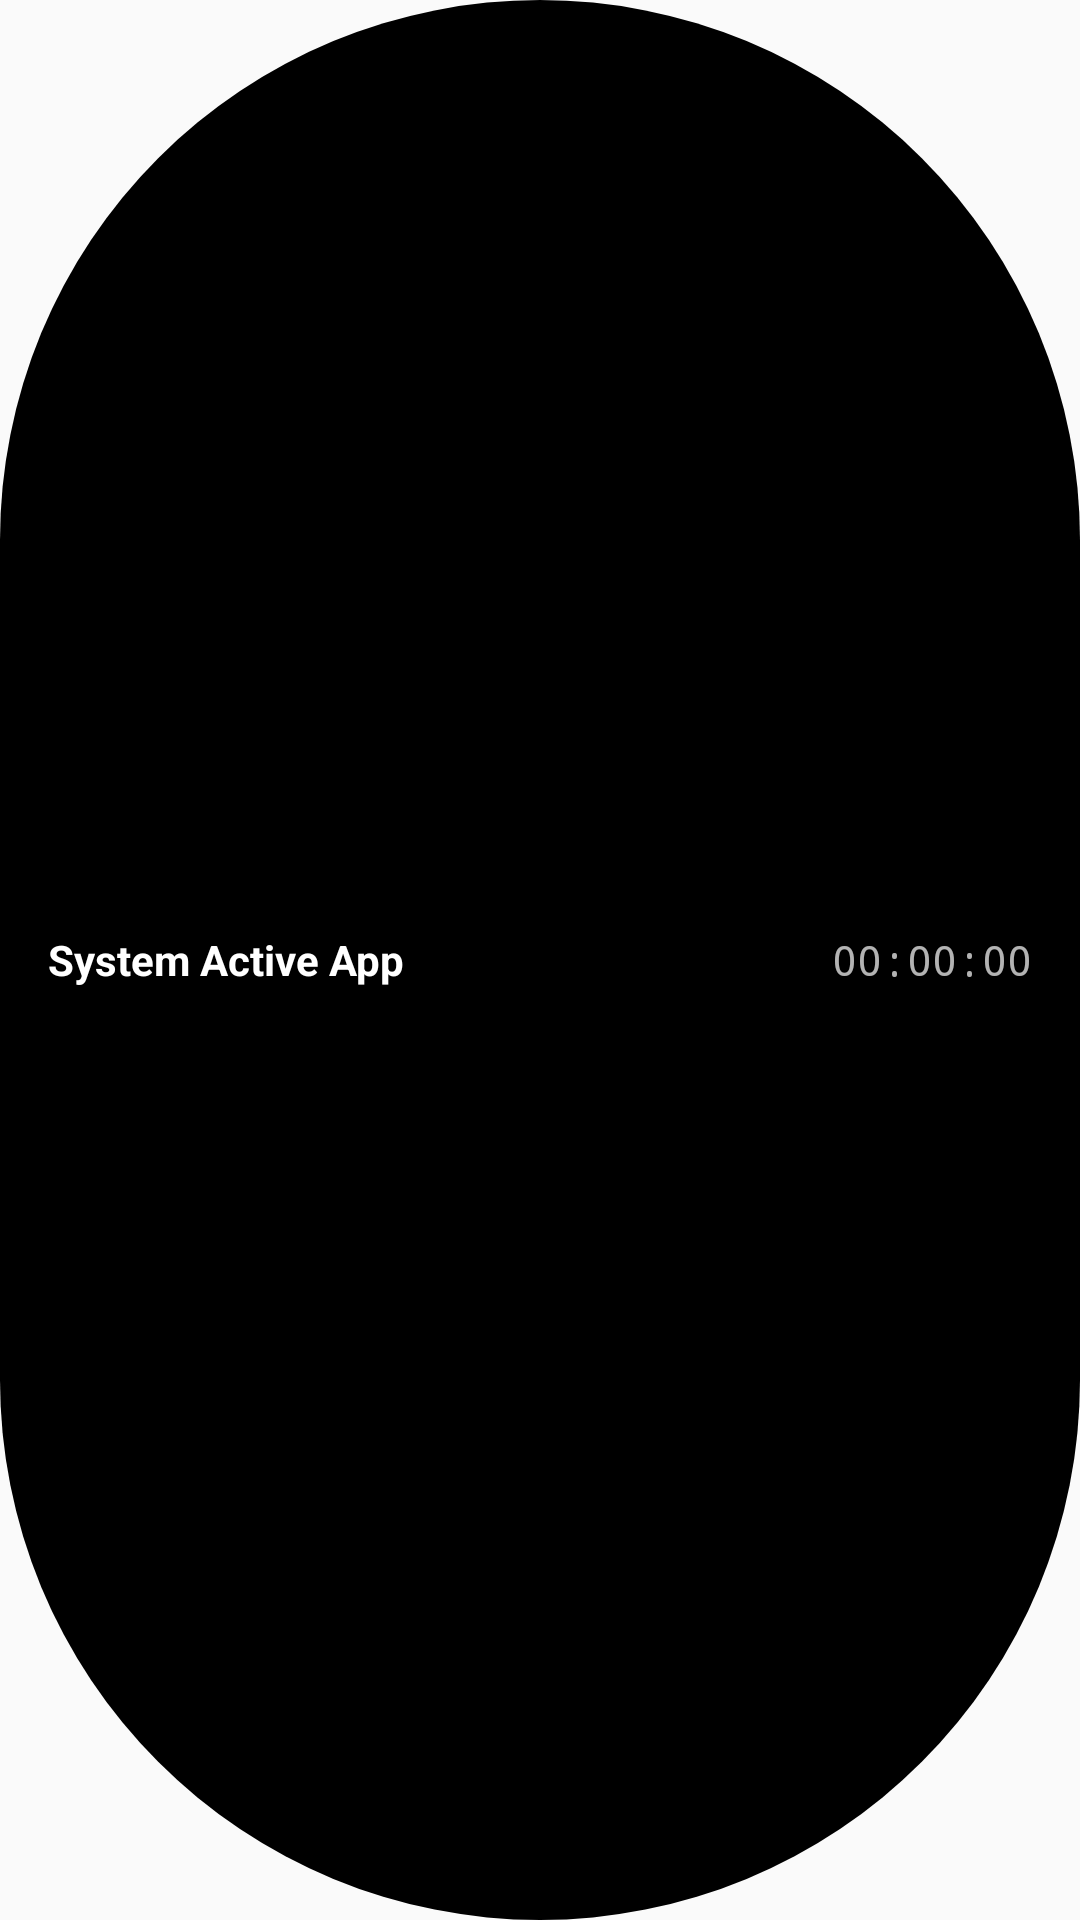

This screen was rendered from an Android layout file. Write that file and the resources it references.
<!-- AndroidManifest.xml: application theme Theme.AdaptiveIsland -->
<!-- res/layout/view_island_overlay.xml -->
<?xml version="1.0" encoding="utf-8"?>
<LinearLayout 
    xmlns:android="http://schemas.android.com/apk/res/android"
    android:layout_width="wrap_content"
    android:layout_height="wrap_content"
    android:background="@drawable/bg_island_capsule"
    android:gravity="center_vertical"
    android:orientation="horizontal"
    android:paddingStart="16dp"
    android:paddingTop="8dp"
    android:paddingEnd="16dp"
    android:paddingBottom="8dp">

    <TextView
        android:id="@+id/tvAppName"
        android:layout_width="wrap_content"
        android:layout_height="wrap_content"
        android:layout_weight="1"
        android:ellipsize="end"
        android:maxLines="1"
        android:textColor="@color/island_text_primary"
        android:textSize="14sp"
        android:textStyle="bold"
        android:text="@string/preview_app_name" />

    <TextView
        android:id="@+id/tvSessionTime"
        android:layout_width="wrap_content"
        android:layout_height="wrap_content"
        android:layout_marginStart="12dp"
        android:textColor="@color/island_text_secondary"
        android:textSize="14sp"
        android:fontFamily="monospace"
        android:text="@string/preview_session_time" />

</LinearLayout>
<!-- resources referenced by this layout -->
<resources>
  <color name="island_text_primary">#FFFFFF</color>
  <color name="island_text_secondary">#B3FFFFFF</color>
  <!-- drawable bg_island_capsule (drawable) -->
  <?xml version="1.0" encoding="utf-8"?>
  <shape xmlns:android="http://schemas.android.com/apk/res/android"
      android:shape="rectangle">
      <solid android:color="@color/island_black" />
      
      <corners android:radius="200dp" />
  </shape>
  <string name="preview_app_name">System Active App</string>
  <string name="preview_session_time">00:00:00</string>
  <style name="Theme.AdaptiveIsland" parent="Theme.MaterialComponents.DayNight.NoActionBar">
          <item name="colorPrimary">@color/primary</item>
          <item name="colorPrimaryVariant">@color/primary_variant</item>
          <item name="colorSecondary">@color/secondary</item>
          <item name="android:windowBackground">@color/background_light</item>
          <item name="colorSurface">@color/surface_light</item>
      </style>
  <color name="island_black">#000000</color>
  <color name="primary">#6200EE</color>
  <color name="primary_variant">#3700B3</color>
  <color name="secondary">#03DAC6</color>
  <color name="background_light">#FAFAFA</color>
  <color name="surface_light">#FFFFFF</color>
</resources>
